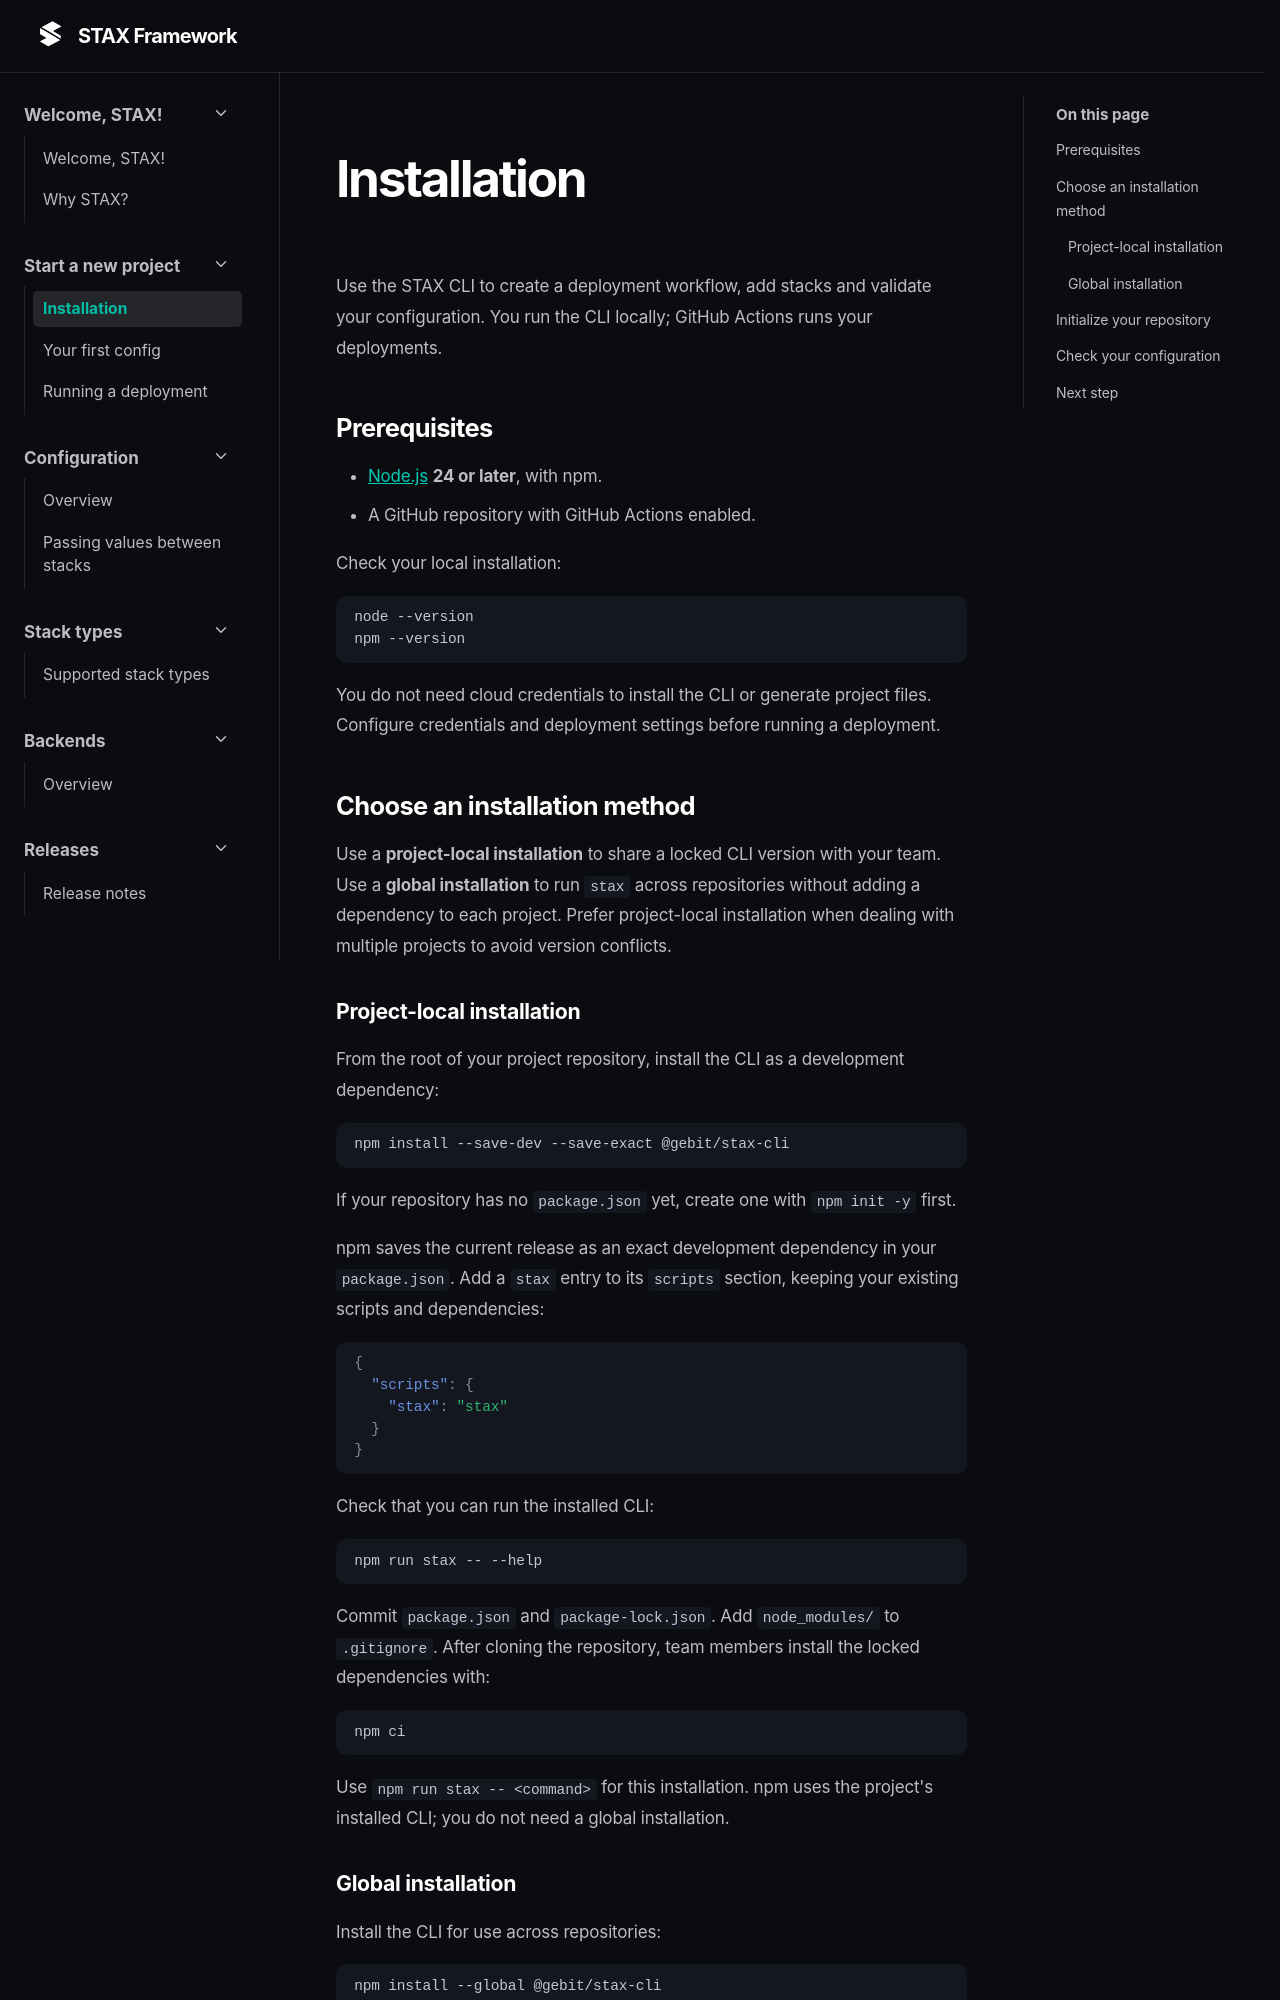

repository: GEBITSolutions/stax · page: 1.10.0/installation/index.html · generator: mkdocs

# Installation

Use the STAX CLI to create a deployment workflow, add stacks and validate your configuration. You run the CLI locally; GitHub Actions runs your deployments.

## Prerequisites

- [Node.js](https://nodejs.org/) **24 or later**, with npm.
- A GitHub repository with GitHub Actions enabled.

Check your local installation:

```bash
node --version
npm --version
```

You do not need cloud credentials to install the CLI or generate project files. Configure credentials and deployment settings before running a deployment.

## Choose an installation method

Use a **project-local installation** to share a locked CLI version with your team. Use a **global installation** to run `stax` across repositories without adding a dependency to each project. Prefer project-local installation when dealing with multiple projects to avoid version conflicts.

### Project-local installation

From the root of your project repository, install the CLI as a development dependency:

```bash
npm install --save-dev --save-exact @gebit/stax-cli
```

If your repository has no `package.json` yet, create one with `npm init -y` first.

npm saves the current release as an exact development dependency in your `package.json`. Add a `stax` entry to its `scripts` section, keeping your existing scripts and dependencies:

```json
{
  "scripts": {
    "stax": "stax"
  }
}
```

Check that you can run the installed CLI:

```bash
npm run stax -- --help
```

Commit `package.json` and `package-lock.json`. Add `node_modules/` to `.gitignore`. After cloning the repository, team members install the locked dependencies with:

```bash
npm ci
```

Use `npm run stax -- <command>` for this installation. npm uses the project's installed CLI; you do not need a global installation.

### Global installation

Install the CLI for use across repositories:

```bash
npm install --global @gebit/stax-cli
```

Check that the command is available:

```bash
stax --help
```

Use `stax <command>` for this installation.
